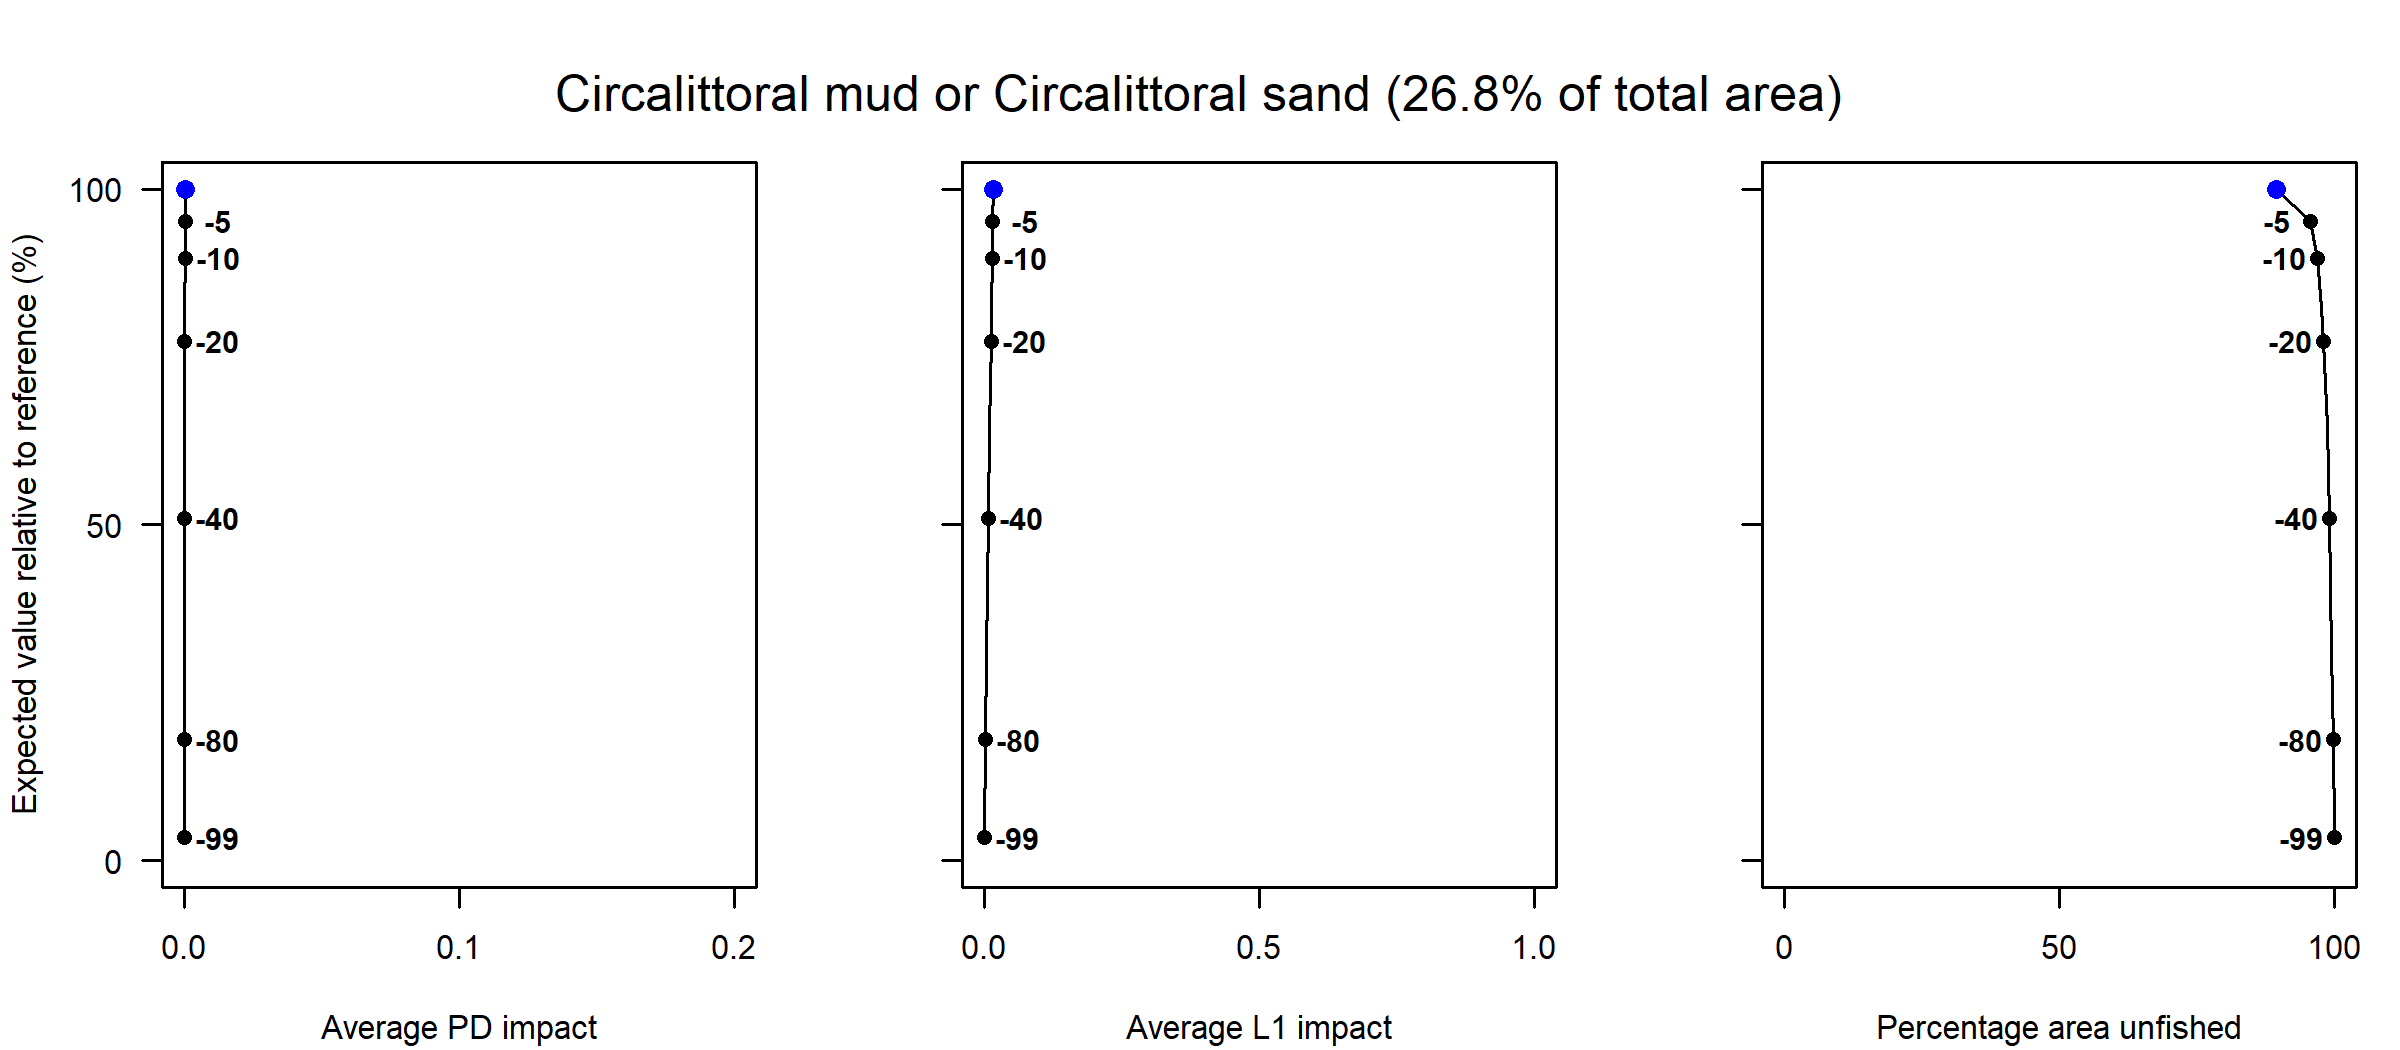

Data behind this chart, as committed beside it:
Effort reduction as a percentage, Average PD impact, Average L1 impact, Percentage area unfished, Percentage of total value, Percentage of total weight
0, 0, 0.02, 89.43, 100, 100
5, 0, 0.02, 95.68, 95.25, 95.77
10, 0, 0.01, 96.97, 89.69, 90.95
15, 0, 0.01, 97.66, 82.43, 86.16
20, 0, 0.01, 98.03, 77.36, 82.73
30, 0, 0.01, 98.66, 64.62, 73.19
40, 0, 0.01, 99.1, 51.02, 62.8
60, 0, 0, 99.46, 30.71, 47.4
80, 0, 0, 99.78, 17.99, 23.84
99, 0, 0, 100, 3.43, 6.1
